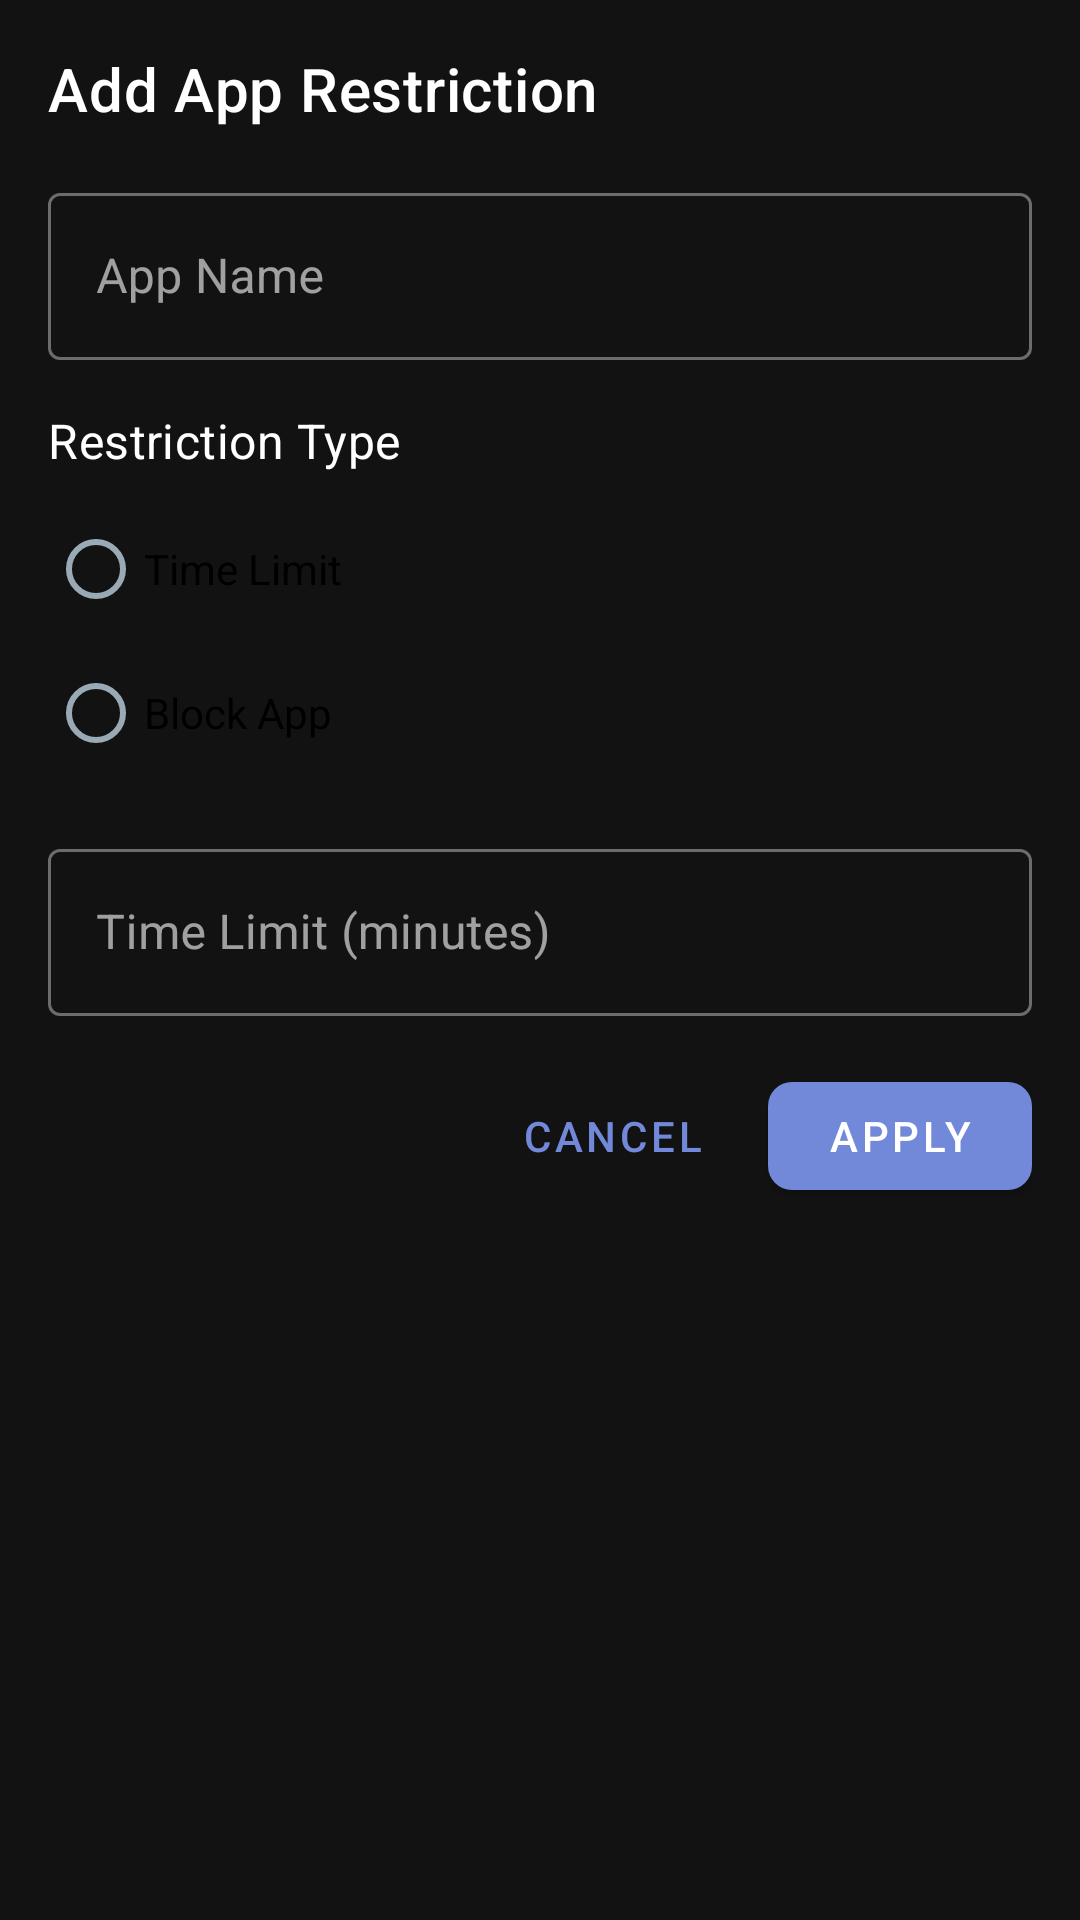

Android layout source for this screen:
<!-- AndroidManifest.xml: application theme Theme.MindSync -->
<!-- res/layout/bottom_sheet_restrict.xml -->
<?xml version="1.0" encoding="utf-8"?>
<LinearLayout xmlns:android="http://schemas.android.com/apk/res/android"
    xmlns:app="http://schemas.android.com/apk/res-auto"
    android:layout_width="match_parent"
    android:layout_height="wrap_content"
    android:orientation="vertical"
    android:padding="16dp">

    <TextView
        android:layout_width="match_parent"
        android:layout_height="wrap_content"
        android:layout_marginBottom="16dp"
        android:text="Add App Restriction"
        android:textAppearance="?attr/textAppearanceHeadline6" />

    <com.google.android.material.textfield.TextInputLayout
        android:layout_width="match_parent"
        android:layout_height="wrap_content"
        android:layout_marginBottom="16dp"
        android:hint="App Name"
        style="@style/Widget.MaterialComponents.TextInputLayout.OutlinedBox">

        <com.google.android.material.textfield.TextInputEditText
            android:id="@+id/appNameInput"
            android:layout_width="match_parent"
            android:layout_height="wrap_content"
            android:inputType="text" />

    </com.google.android.material.textfield.TextInputLayout>

    <TextView
        android:layout_width="match_parent"
        android:layout_height="wrap_content"
        android:layout_marginBottom="8dp"
        android:text="Restriction Type"
        android:textAppearance="?attr/textAppearanceSubtitle1" />

    <RadioGroup
        android:id="@+id/radioGroupRestrictionType"
        android:layout_width="match_parent"
        android:layout_height="wrap_content"
        android:layout_marginBottom="16dp">

        <RadioButton
            android:id="@+id/radioTimeLimit"
            android:layout_width="match_parent"
            android:layout_height="wrap_content"
            android:text="Time Limit" />

        <RadioButton
            android:id="@+id/radioBlock"
            android:layout_width="match_parent"
            android:layout_height="wrap_content"
            android:text="Block App" />

    </RadioGroup>

    <com.google.android.material.textfield.TextInputLayout
        android:id="@+id/timeLimitInputLayout"
        android:layout_width="match_parent"
        android:layout_height="wrap_content"
        android:layout_marginBottom="16dp"
        android:hint="Time Limit (minutes)"
        style="@style/Widget.MaterialComponents.TextInputLayout.OutlinedBox">

        <com.google.android.material.textfield.TextInputEditText
            android:id="@+id/timeLimitInput"
            android:layout_width="match_parent"
            android:layout_height="wrap_content"
            android:inputType="number" />

    </com.google.android.material.textfield.TextInputLayout>

    <LinearLayout
        android:layout_width="match_parent"
        android:layout_height="wrap_content"
        android:orientation="horizontal"
        android:gravity="end">

        <com.google.android.material.button.MaterialButton
            android:id="@+id/btnCancel"
            android:layout_width="wrap_content"
            android:layout_height="wrap_content"
            android:layout_marginEnd="8dp"
            android:text="Cancel"
            style="@style/Widget.MaterialComponents.Button.TextButton" />

        <com.google.android.material.button.MaterialButton
            android:id="@+id/btnApply"
            android:layout_width="wrap_content"
            android:layout_height="wrap_content"
            android:text="Apply" />

    </LinearLayout>

</LinearLayout>
<!-- resources referenced by this layout -->
<resources>
  <style name="Theme.MindSync" parent="Theme.MaterialComponents.DayNight.NoActionBar">
          
          <item name="colorPrimary">@color/accent_blurple</item>
          <item name="colorPrimaryVariant">@color/background_tertiary</item>
          <item name="colorOnPrimary">@color/text_normal</item>
  
          
          <item name="colorSecondary">@color/accent_green</item>
          <item name="colorSecondaryVariant">@color/background_secondary</item>
          <item name="colorOnSecondary">@color/text_normal</item>
  
          
          <item name="android:statusBarColor">@color/background_tertiary</item>
          <item name="android:navigationBarColor">@color/background_tertiary</item>
          <item name="android:windowBackground">@color/background_primary</item>
  
          
          <item name="android:colorBackground">@color/background_primary</item>
          <item name="colorSurface">@color/background_secondary</item>
          <item name="colorOnSurface">@color/text_normal</item>
  
          
          <item name="android:textColorPrimary">@color/text_normal</item>
          <item name="android:textColorSecondary">@color/text_muted</item>
  
          
          <item name="materialCardViewStyle">@style/CustomCard</item>
          
          
          <item name="materialButtonStyle">@style/CustomButton</item>
          
          
          <item name="chipStyle">@style/CustomChip</item>
      </style>
  <color name="accent_blurple">#7289DA</color>
  <color name="background_tertiary">#2D2D2D</color>
  <color name="text_normal">#FFFFFF</color>
  <color name="accent_green">#43B581</color>
  <color name="background_secondary">#1E1E1E</color>
  <color name="background_primary">#121212</color>
  <color name="text_muted">#99AAB5</color>
  <style name="CustomCard" parent="Widget.MaterialComponents.CardView">
          <item name="cardBackgroundColor">@color/background_secondary</item>
          <item name="cardCornerRadius">12dp</item>
          <item name="cardElevation">0dp</item>
          <item name="contentPadding">16dp</item>
          <item name="rippleColor">@color/accent_blurple</item>
      </style>
  <style name="CustomButton" parent="Widget.MaterialComponents.Button">
          <item name="android:textColor">@color/text_normal</item>
          <item name="backgroundTint">@color/accent_blurple</item>
          <item name="cornerRadius">8dp</item>
      </style>
  <style name="CustomChip" parent="Widget.MaterialComponents.Chip.Filter">
          <item name="android:textColor">@color/chip_text</item>
          <item name="chipBackgroundColor">@color/chip_background</item>
          <item name="chipStrokeColor">@color/accent_blurple</item>
          <item name="chipStrokeWidth">1dp</item>
          <item name="rippleColor">@color/accent_blurple</item>
      </style>
  <color name="chip_text">#FFFFFF</color>
  <color name="chip_background">#2D2D2D</color>
</resources>
